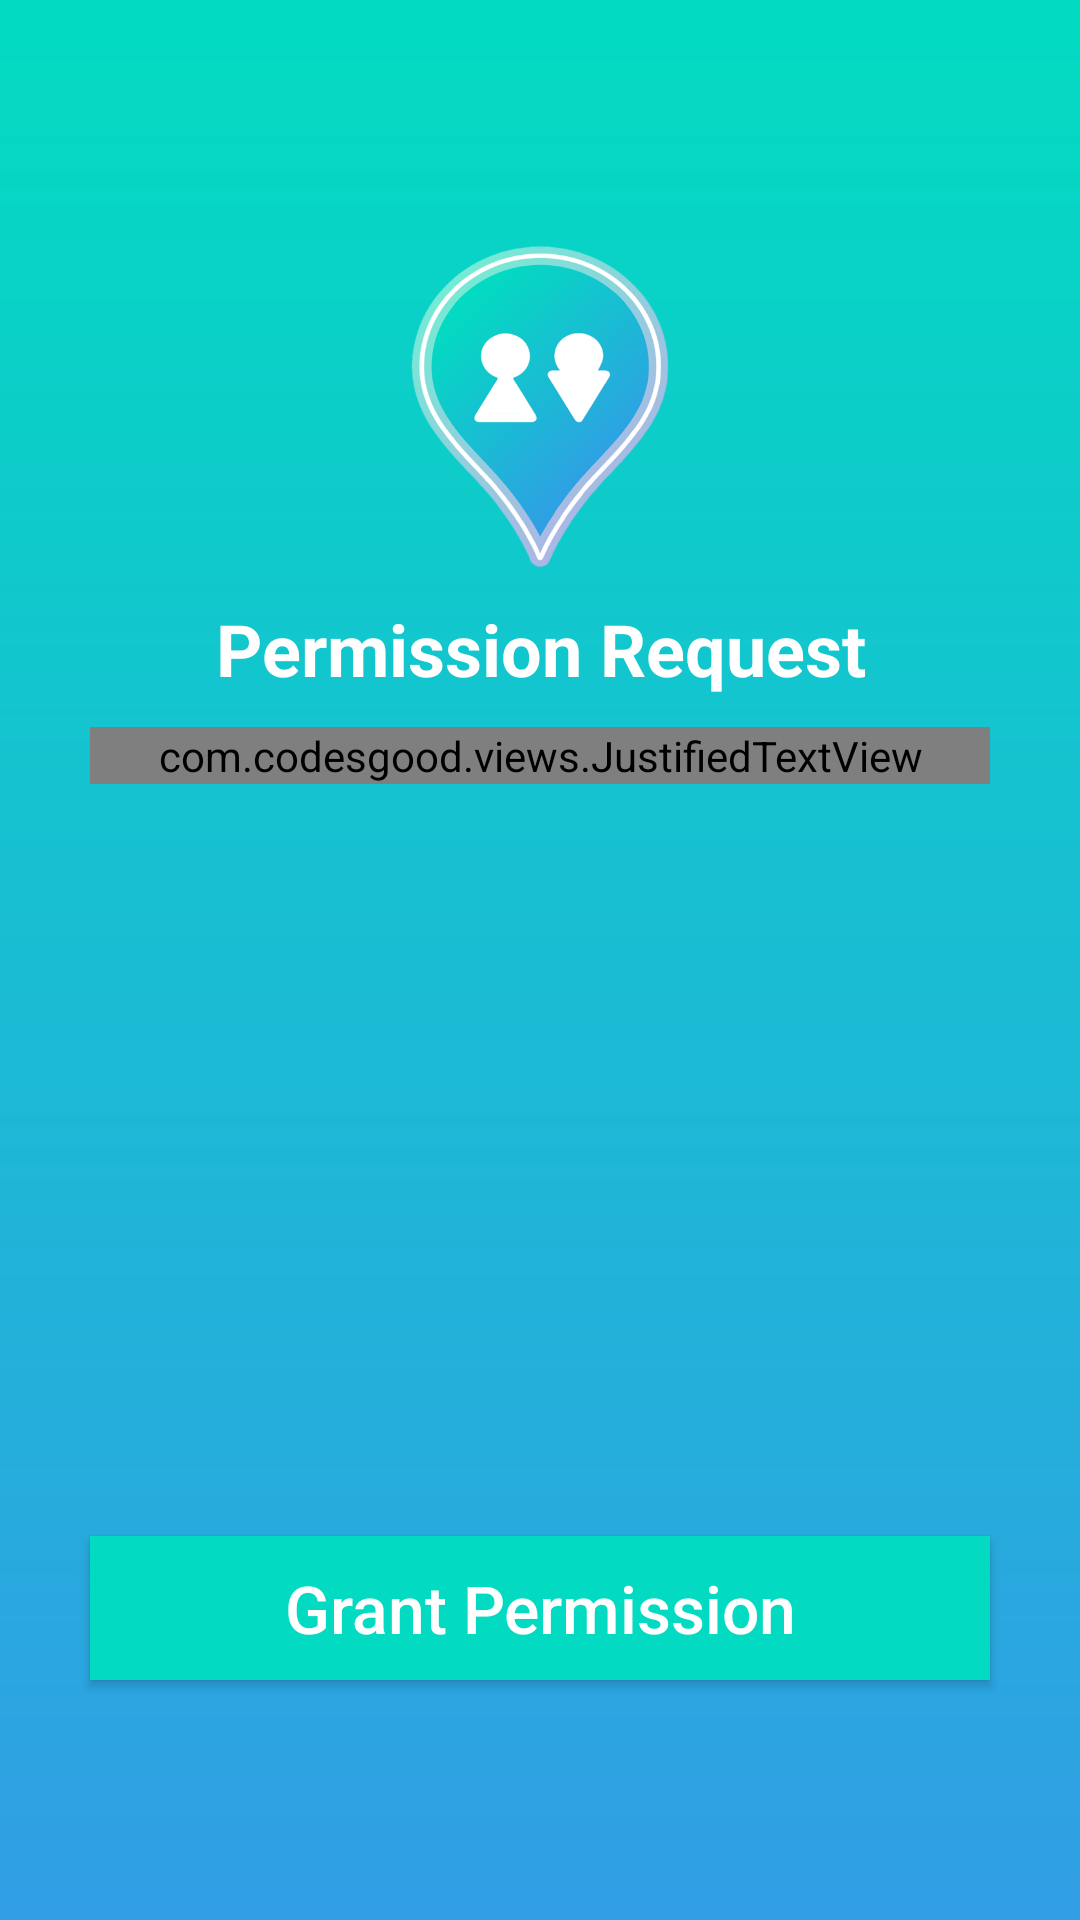

Produce the Android XML layout that renders to this screen, including the resource entries it uses.
<!-- AndroidManifest.xml: application theme AppTheme -->
<!-- res/layout/fragment_permission.xml -->
<?xml version="1.0" encoding="utf-8"?>
<RelativeLayout
        xmlns:android="http://schemas.android.com/apk/res/android"
        xmlns:tools="http://schemas.android.com/tools"
        android:layout_width="match_parent"
        android:layout_height="match_parent"
        android:background="@drawable/bg_app_intro">

    <ImageView
            android:layout_width="@dimen/img_permission_width_height"
            android:layout_height="@dimen/img_permission_width_height"
            android:layout_centerHorizontal="true"
            android:src="@mipmap/ic_launcher"
            android:id="@+id/imgPermission"
            android:layout_marginTop="@dimen/img_permission_logo_margin_top"/>
    <TextView
            android:layout_width="match_parent"
            android:layout_height="wrap_content"
            android:text="@string/str_permission_request"
            android:textSize="@dimen/tv_permission_request_txt_size"
            android:textStyle="bold"
            android:textColor="@android:color/white"
            android:layout_below="@id/imgPermission"
            android:gravity="center"
            android:id="@+id/tvPermissionRequired"
            android:layout_marginTop="@dimen/tv_permission_request_margin_top"/>

    <com.codesgood.views.JustifiedTextView
            android:layout_width="match_parent"
            android:layout_height="wrap_content"
            android:text="@string/str_permission_msg"
            android:textColor="@android:color/white"
            android:textSize="@dimen/tv_permission_msg_txt_size"
            android:layout_marginLeft="@dimen/btn_add_toilet_margin_left_right"
            android:layout_marginRight="@dimen/btn_add_toilet_margin_left_right"
            android:layout_below="@id/tvPermissionRequired"
            android:layout_marginTop="@dimen/tv_permission_request_margin_top"
    />

    <Button
            android:layout_width="match_parent"
            android:layout_height="wrap_content"
            android:layout_gravity="bottom|center"
            android:text="@string/str_grant_permission"
            android:textSize="@dimen/btn_add_toilet_txt_size"
            android:layout_marginLeft="@dimen/btn_add_toilet_margin_left_right"
            android:layout_marginRight="@dimen/btn_add_toilet_margin_left_right"
            android:textAllCaps="false"
            android:id="@+id/btnGrantPermission"
            android:layout_alignParentBottom="true"
            android:background="@color/colorPrimary"
            android:textColor="@android:color/white"
            android:onClick="GrantLocationPermission"
            android:layout_marginBottom="@dimen/img_permission_logo_margin_top"/>
</RelativeLayout>
<!-- resources referenced by this layout -->
<resources>
  <color name="colorPrimary">#02dbc1</color>
  <dimen name="btn_add_toilet_margin_left_right">30dp</dimen>
  <dimen name="btn_add_toilet_txt_size">20sp</dimen>
  <dimen name="img_permission_logo_margin_top">70dp</dimen>
  <dimen name="img_permission_width_height">100dp</dimen>
  <dimen name="tv_permission_msg_txt_size">18sp</dimen>
  <dimen name="tv_permission_request_margin_top">10dp</dimen>
  <dimen name="tv_permission_request_txt_size">23sp</dimen>
  <!-- drawable bg_app_intro (drawable) -->
  <?xml version="1.0" encoding="utf-8"?>
  <shape xmlns:android="http://schemas.android.com/apk/res/android">
      <gradient
              android:startColor="@color/colorPrimary"
              android:endColor="@color/colorAccent"
              android:angle="-45"/>
  </shape>
  <!-- mipmap ic_launcher: png bitmap (mipmap, 96299 bytes) -->
  <string name="str_grant_permission">Grant Permission</string>
  <string name="str_permission_msg">App needed Location permission to access device location to provide required
          services.Please allow the permission
      </string>
  <string name="str_permission_request">Permission Request</string>
  <style name="AppTheme" parent="Theme.AppCompat.Light.NoActionBar">
          <item name="colorPrimary">@color/colorPrimary</item>
          <item name="colorPrimaryDark">@color/colorPrimaryDark</item>
          <item name="colorAccent">@color/colorAccent</item>
      </style>
  <color name="colorAccent">#319ee5</color>
  <color name="colorPrimaryDark">#0d8a90</color>
</resources>
